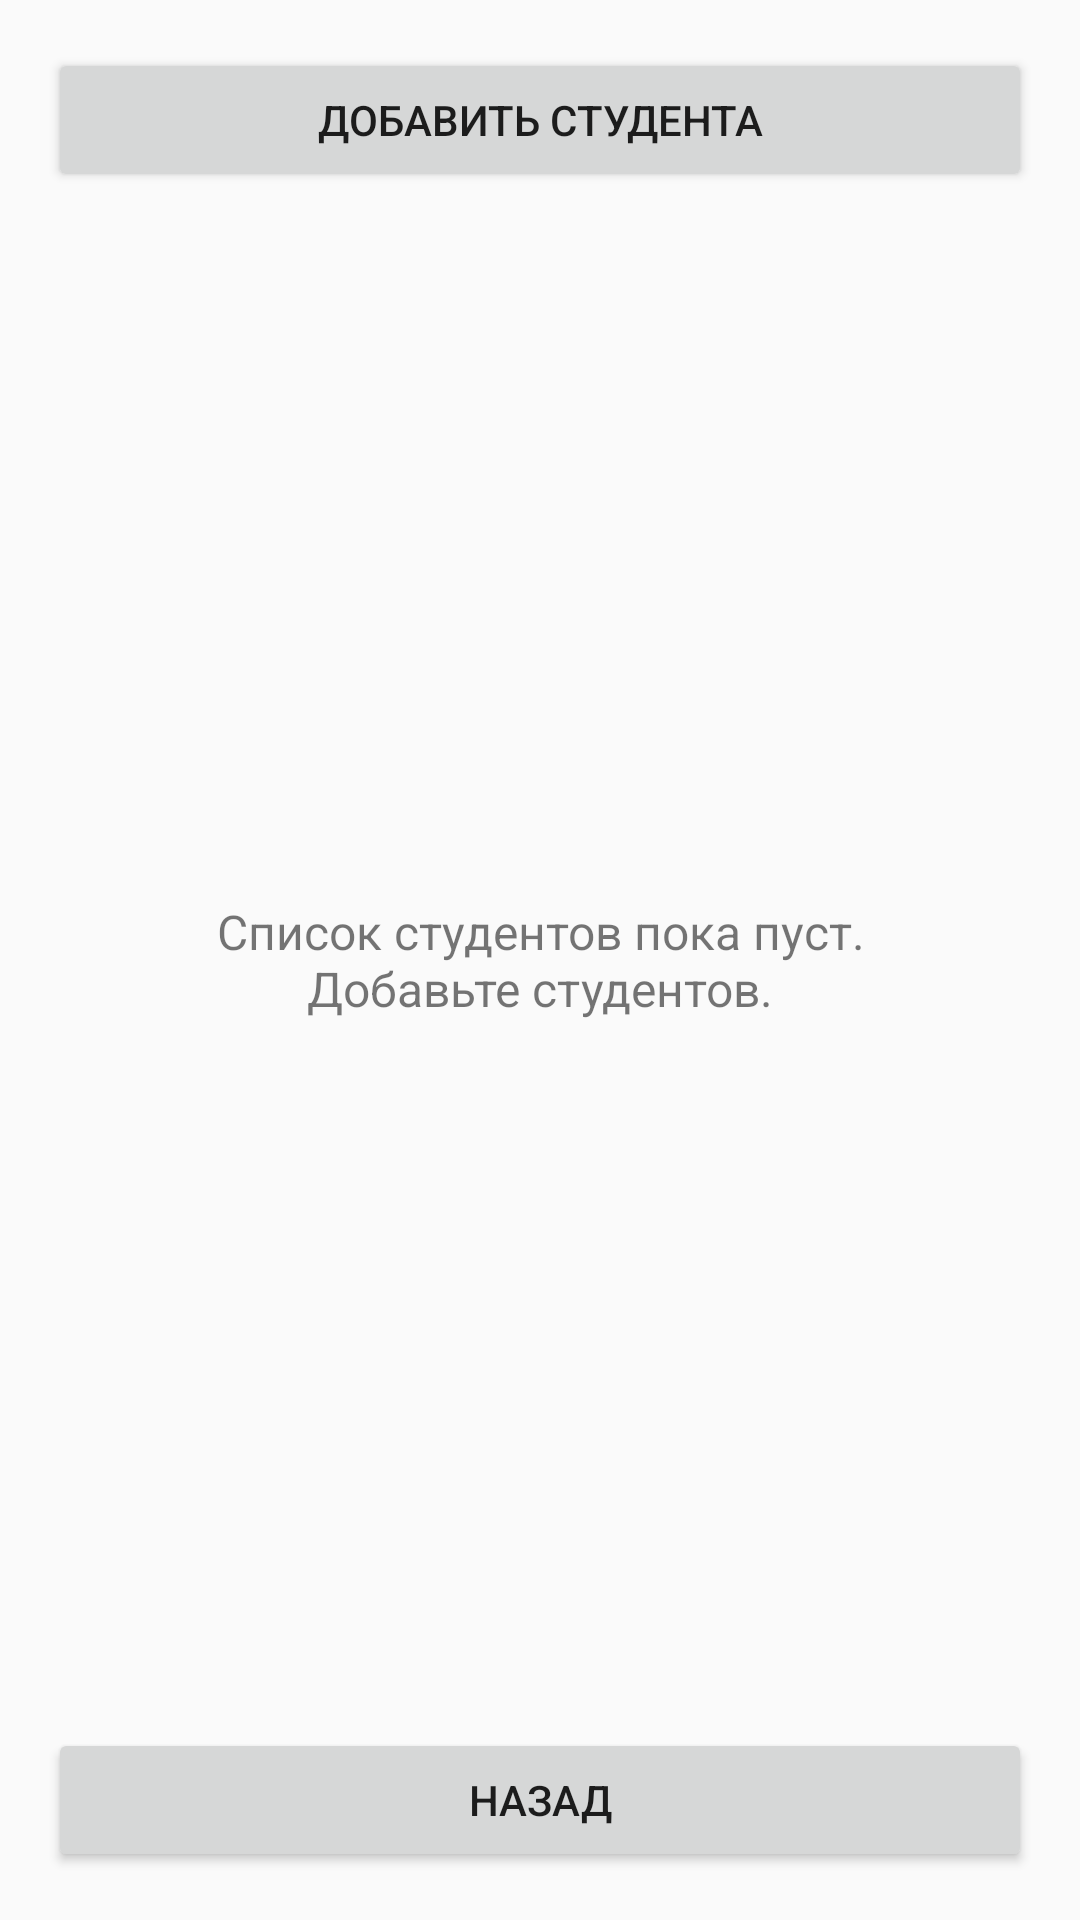

Produce the Android XML layout that renders to this screen, including the resource entries it uses.
<!-- AndroidManifest.xml: application theme Theme.AttendanceControl -->
<!-- res/layout/activity_students.xml -->
<?xml version="1.0" encoding="utf-8"?>
<LinearLayout xmlns:android="http://schemas.android.com/apk/res/android"
    android:layout_width="match_parent"
    android:layout_height="match_parent"
    android:orientation="vertical"
    android:padding="16dp">

    <Button
        android:id="@+id/btnAddStudent"
        android:layout_width="match_parent"
        android:layout_height="wrap_content"
        android:text="Добавить студента" />

    <FrameLayout
        android:layout_width="match_parent"
        android:layout_height="0dp"
        android:layout_weight="1"
        android:layout_marginTop="16dp">

        <androidx.recyclerview.widget.RecyclerView
            android:id="@+id/recyclerView"
            android:layout_width="match_parent"
            android:layout_height="match_parent" />

        <TextView
            android:id="@+id/tvEmptyStudents"
            android:layout_width="match_parent"
            android:layout_height="match_parent"
            android:gravity="center"
            android:text="Список студентов пока пуст. Добавьте студентов."
            android:textSize="16sp"
            android:padding="24dp" />
    </FrameLayout>

    <Button
        android:id="@+id/btnBack"
        android:layout_width="match_parent"
        android:layout_height="wrap_content"
        android:layout_marginTop="16dp"
        android:text="@string/back" />
</LinearLayout>
<!-- resources referenced by this layout -->
<resources>
  <string name="back">Назад</string>
  <style name="Theme.AttendanceControl" parent="Theme.AppCompat.DayNight.NoActionBar" />
</resources>
